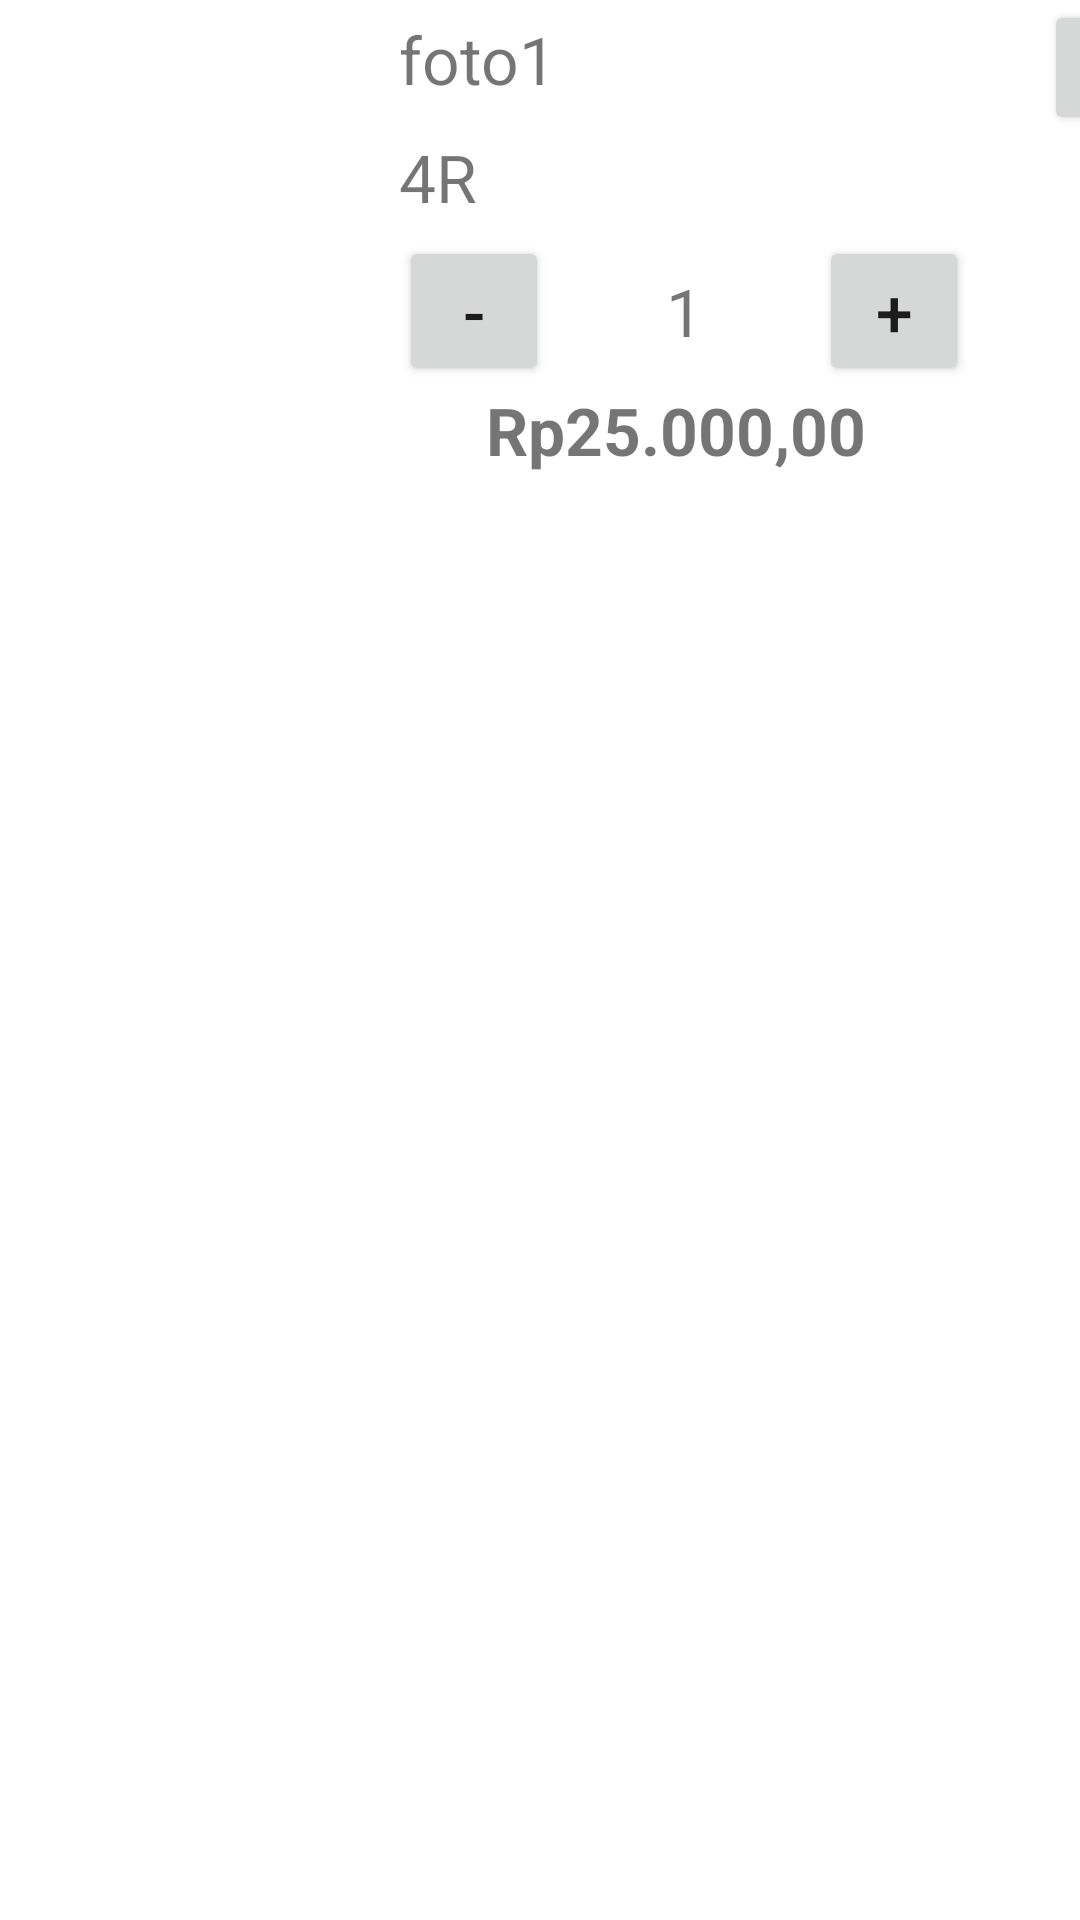

Here is an Android app screen rendered from its layout file. Give the layout XML and the strings, colors and styles it references.
<!-- AndroidManifest.xml: application theme Theme.CetakFotoku -->
<!-- res/layout/order_foto_item.xml -->
<?xml version="1.0" encoding="utf-8"?>
<LinearLayout xmlns:android="http://schemas.android.com/apk/res/android"
    xmlns:tools="http://schemas.android.com/tools"
    android:layout_width="match_parent"
    android:layout_height="wrap_content"
    android:orientation="vertical">

    <LinearLayout
        android:layout_width="match_parent"
        android:layout_height="wrap_content"
        android:orientation="horizontal">


        <ImageView
            android:id="@+id/iv_foto_order"
            android:layout_width="128dp"
            android:layout_height="128dp"
            android:src="@drawable/illustration5"
            android:scaleType="centerCrop"/>

        <LinearLayout
            android:layout_width="wrap_content"
            android:layout_height="wrap_content"
            android:orientation="vertical">

            <TextView
                android:id="@+id/tv_foto_filename"
                android:layout_width="wrap_content"
                android:layout_height="wrap_content"
                android:layout_margin="5dp"
                android:text="foto1"
                android:textSize="22sp" />

            <TextView
                android:id="@+id/tv_foto_order_ukuran"
                android:layout_width="wrap_content"
                android:layout_height="wrap_content"
                android:layout_margin="5dp"
                android:text="4R"
                android:textSize="22sp" />

            <LinearLayout
                android:layout_width="wrap_content"
                android:layout_height="wrap_content"
                android:orientation="horizontal"
                android:layout_marginStart="5dp">

                <Button
                    android:id="@+id/btn_dec_foto"
                    android:layout_width="50dp"
                    android:layout_height="50dp"
                    android:text="-"
                    android:textSize="22sp"
                    tools:ignore="SpeakableTextPresentCheck" />

                <TextView
                    android:id="@+id/tv_foto_num"
                    android:layout_width="90dp"
                    android:layout_height="wrap_content"
                    android:text="1"
                    android:textSize="22sp"
                    android:textAlignment="center"/>

                <Button
                    android:id="@+id/btn_inc_foto"
                    android:layout_width="50dp"
                    android:layout_height="50dp"
                    android:text="+"
                    android:textSize="22sp"
                    tools:ignore="SpeakableTextPresentCheck" />

            </LinearLayout>

            <TextView
                android:id="@+id/tv_sub_price"
                android:layout_width="wrap_content"
                android:layout_height="wrap_content"
                android:layout_gravity="center"
                android:text="Rp25.000,00"
                android:textSize="22sp"
                android:textStyle="bold" />

        </LinearLayout>

        <Button
            android:id="@+id/btn_del_foto_order"
            android:layout_width="45dp"
            android:layout_height="45dp"
            android:text="X"
            android:layout_marginStart="25dp"
            tools:ignore="SpeakableTextPresentCheck" />

    </LinearLayout>


</LinearLayout>
<!-- resources referenced by this layout -->
<resources>
  <style name="Theme.CetakFotoku" parent="Theme.MaterialComponents.DayNight.DarkActionBar">
          
          <item name="colorPrimary">@color/purple_500</item>
          <item name="colorPrimaryVariant">@color/purple_700</item>
          <item name="colorOnPrimary">@color/white</item>
          
          <item name="colorSecondary">@color/teal_200</item>
          <item name="colorSecondaryVariant">@color/teal_700</item>
          <item name="colorOnSecondary">@color/black</item>
          
          <item name="android:statusBarColor" tools:targetApi="l">?attr/colorPrimaryVariant</item>
          
      </style>
  <!-- not gathered from this repository: default colours our renderer supplied (Android Studio template values) -->
  <color name="purple_500">#FF6200EE</color>
  <color name="purple_700">#FF3700B3</color>
  <color name="teal_200">#FF03DAC5</color>
  <color name="teal_700">#FF018786</color>
  <color name="black">#FF000000</color>
  <color name="white">#FFFFFFFF</color>
</resources>
